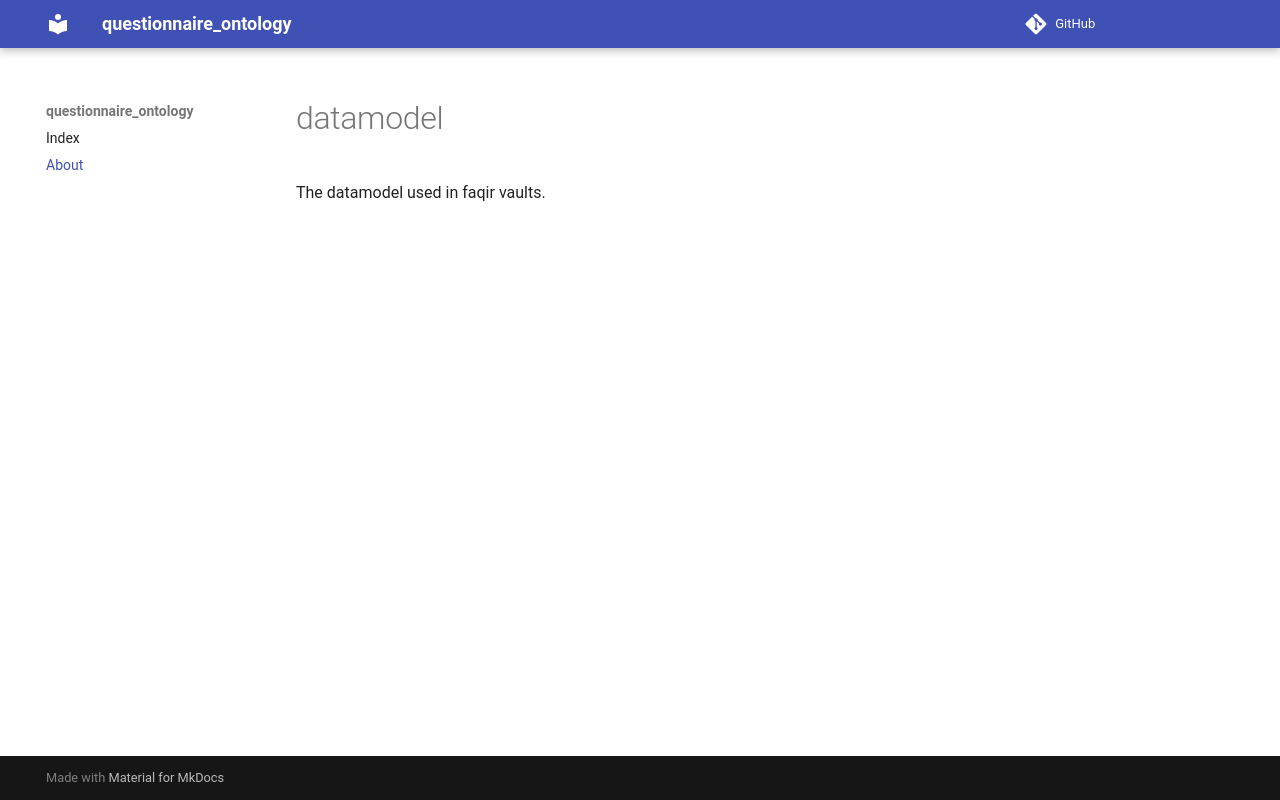

repository: faqirfoundation/questionnaire-ontology · page: about/index.html · generator: mkdocs

# datamodel

The datamodel used in faqir vaults.
